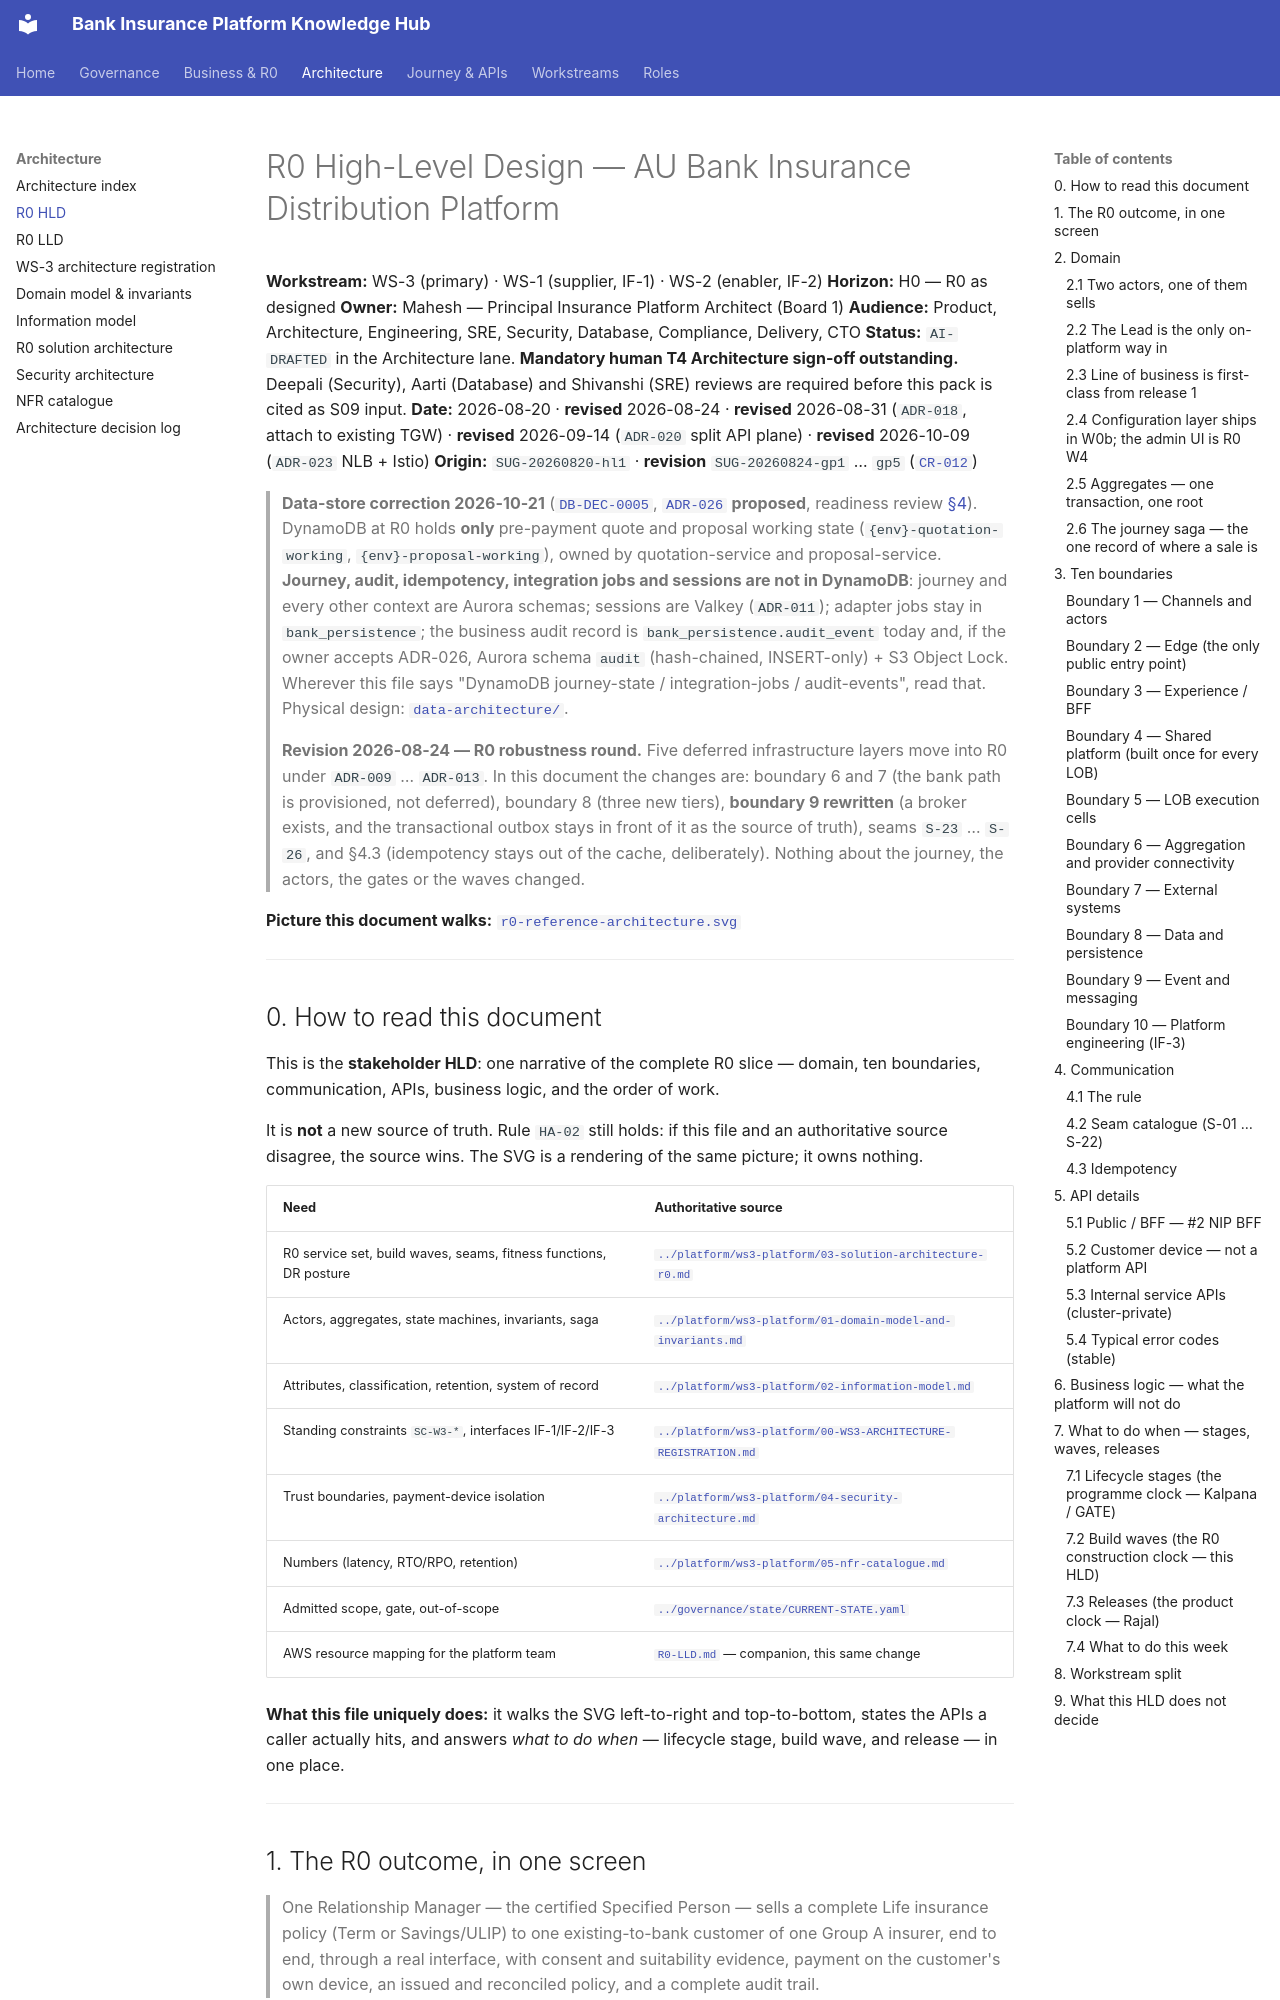

repository: Mahesh38/bank-insurance-platform · page: architecture/R0-HLD/index.html · generator: mkdocs

# R0 High-Level Design — AU Bank Insurance Distribution Platform

**Workstream:** WS-3 (primary) · WS-1 (supplier, IF-1) · WS-2 (enabler, IF-2)
**Horizon:** H0 — R0 as designed
**Owner:** Mahesh — Principal Insurance Platform Architect (Board 1)
**Audience:** Product, Architecture, Engineering, SRE, Security, Database, Compliance, Delivery, CTO
**Status:** `AI-DRAFTED` in the Architecture lane. **Mandatory human T4 Architecture sign-off outstanding.** Deepali (Security), Aarti (Database) and Shivanshi (SRE) reviews are required before this pack is cited as S09 input.
**Date:** 2026-08-20 · **revised** 2026-08-24 · **revised** 2026-08-31 (`ADR-018`, attach to existing TGW) · **revised** 2026-09-14 (`ADR-020` split API plane) · **revised** 2026-10-09 (`ADR-023` NLB + Istio)
**Origin:** `SUG-20260820-hl1` · **revision** `SUG-20260824-gp1` … `gp5` ([`CR-012`](../governance/change-requests/CR-012-r0-platform-robustness.md))

> **Data-store correction 2026-10-21** ([`DB-DEC-0005`](../platform/data-architecture/DB-DEC-0005-dynamodb-working-payload.md),
> [`ADR-026`](../platform/architecture-review/ADR-026-audit-store-and-transport.md) **proposed**, readiness review
> [§4](../platform/api-reference/READINESS-REVIEW.md#4-postgres-vs-dynamodb--yes-it-is-decided)). DynamoDB at R0 holds **only**
> pre-payment quote and proposal working state (`{env}-quotation-working`, `{env}-proposal-working`), owned by
> quotation-service and proposal-service. **Journey, audit, idempotency, integration jobs and sessions are not in
> DynamoDB**: journey and every other context are Aurora schemas; sessions are Valkey (`ADR-011`); adapter jobs stay in
> `bank_persistence`; the business audit record is `bank_persistence.audit_event` today and, if the owner accepts
> ADR-026, Aurora schema `audit` (hash-chained, INSERT-only) + S3 Object Lock. Wherever this file says
> "DynamoDB journey-state / integration-jobs / audit-events", read that. Physical design:
> [`data-architecture/`](../platform/data-architecture/README.md).

> **Revision 2026-08-24 — R0 robustness round.** Five deferred infrastructure layers move into R0
> under `ADR-009` … `ADR-013`. In this document the changes are: boundary 6 and 7 (the bank path is
> provisioned, not deferred), boundary 8 (three new tiers), **boundary 9 rewritten** (a broker
> exists, and the transactional outbox stays in front of it as the source of truth), seams `S-23` …
> `S-26`, and §4.3 (idempotency stays out of the cache, deliberately). Nothing about the journey,
> the actors, the gates or the waves changed.

**Picture this document walks:** [`r0-reference-architecture.svg`](./r0-reference-architecture.svg)

---
